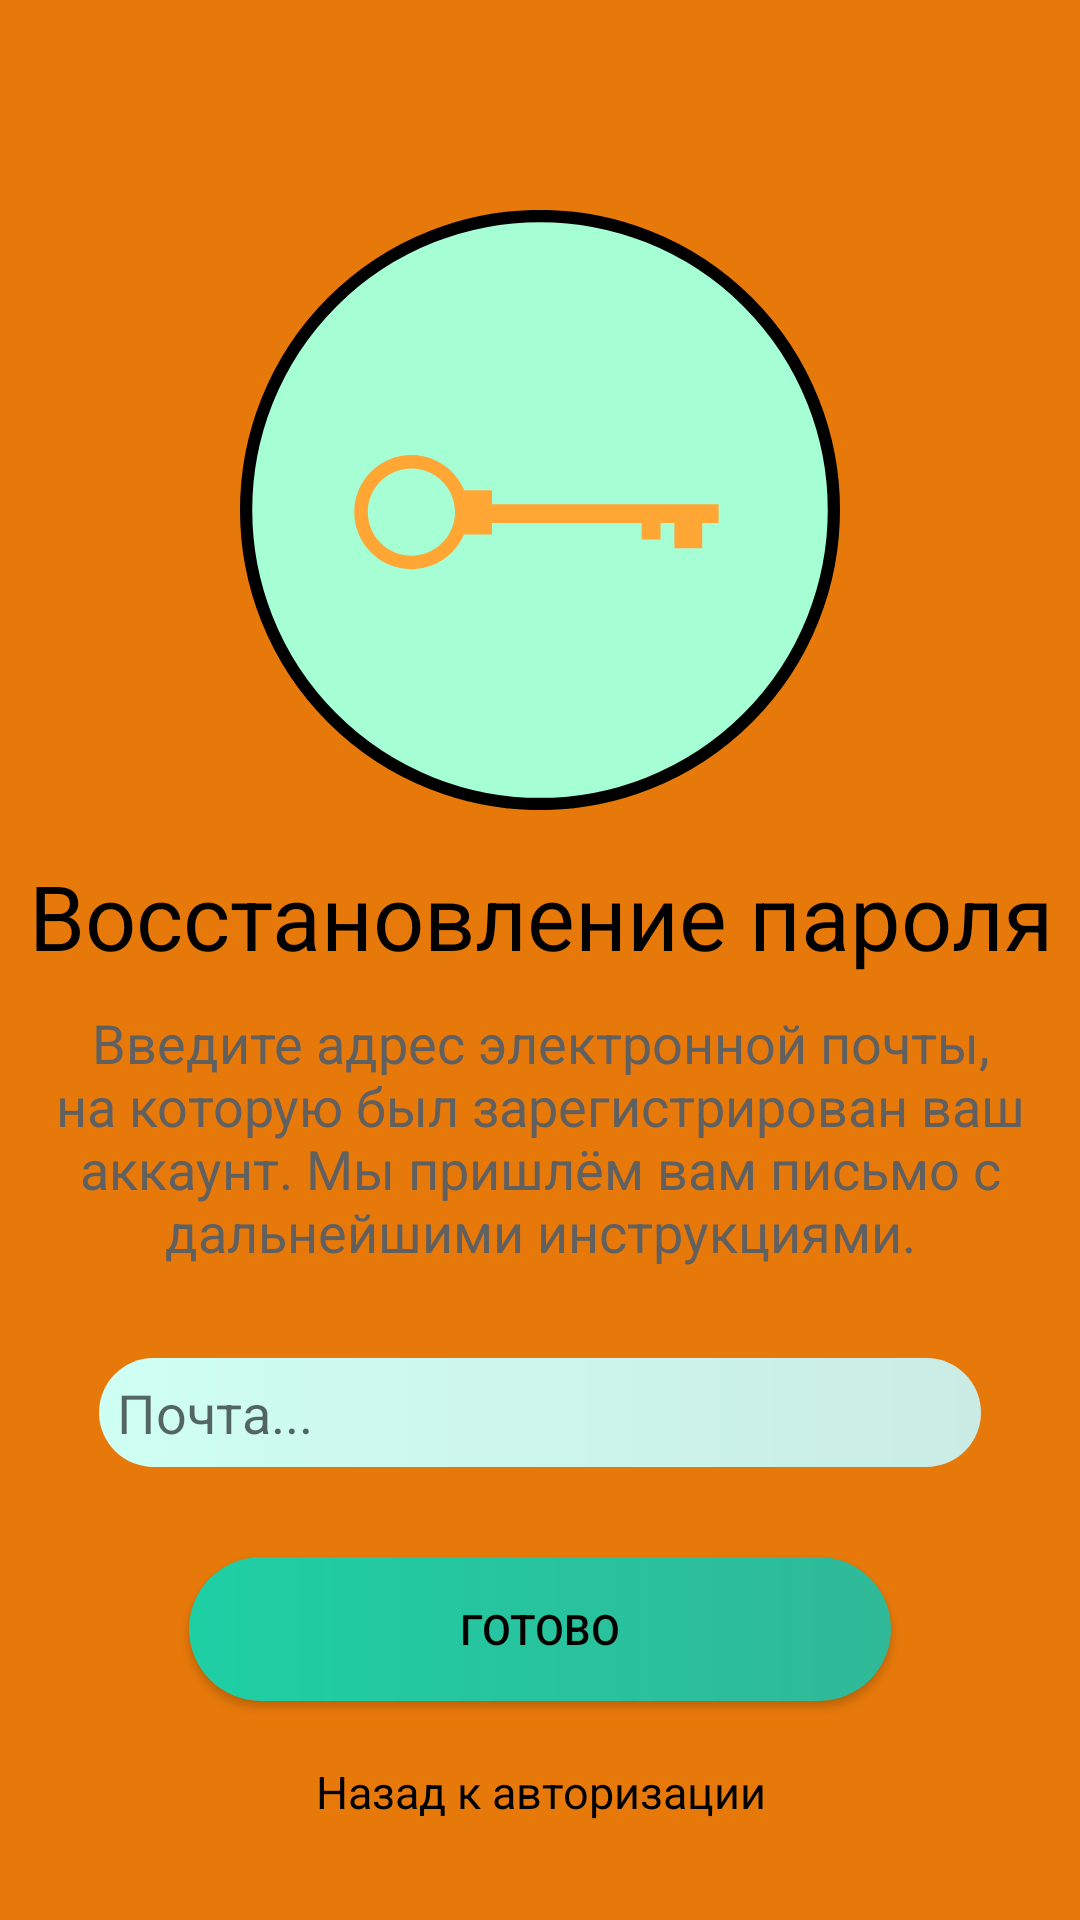

Here is an Android app screen rendered from its layout file. Give the layout XML and the strings, colors and styles it references.
<!-- AndroidManifest.xml: activity theme AppTheme.NoActionBar -->
<!-- res/layout/activity_forgetpass.xml -->
<?xml version="1.0" encoding="utf-8"?>
<RelativeLayout xmlns:android="http://schemas.android.com/apk/res/android"
    android:orientation="vertical" android:layout_width="match_parent"
    android:layout_height="match_parent"
    android:background="#E7790A">

    <ScrollView
        android:layout_width="match_parent"
        android:layout_height="match_parent"
        android:layout_alignParentStart="true"
        android:layout_alignParentTop="true"
        android:layout_alignParentLeft="true">

        <RelativeLayout
            android:layout_width="match_parent"
            android:layout_height="wrap_content">

            <ImageView
                android:id="@+id/icon_image"
                android:layout_width="200dp"
                android:layout_height="200dp"
                android:layout_marginTop="70dp"
                android:scaleType="fitCenter"
                android:layout_centerHorizontal="true"
                android:background="@android:color/transparent"
                android:src="@drawable/fogpass"/>

            <TextView
                android:id="@+id/pop"
                android:layout_width="match_parent"
                android:layout_height="wrap_content"
                android:layout_below="@id/icon_image"
                android:layout_marginTop="15dp"
                android:text="Восстановление пароля"
                android:textColor="@android:color/black"
                android:gravity="center"
                style="@style/Text"
                android:textSize="30dp"/>

            <TextView
                android:id="@+id/text_for_user"
                android:layout_width="wrap_content"
                android:layout_below="@id/pop"
                android:layout_height="wrap_content"
                android:layout_marginTop="10dp"
                android:textColor="#606060"
                android:textSize="18sp"
                android:layout_marginHorizontal="10dp"
                android:text="Введите адрес электронной почты, на которую был зарегистрирован ваш аккаунт.
Мы пришлём вам письмо с дальнейшими инструкциями."
                android:textAlignment="center"
                android:gravity="center_horizontal" />


            <EditText
                android:id="@+id/mail_forg"
                android:layout_width="match_parent"
                android:layout_height="wrap_content"
                android:layout_alignParentStart="true"
                android:layout_alignParentLeft="true"
                android:layout_below="@id/text_for_user"
                android:hint="Почта..."
                android:text=""
                android:inputType="textEmailAddress"
                android:background="@drawable/edita"
                android:padding="6dp"
                android:drawableStart="@drawable/secured_letter_48px"
                android:drawableLeft="@drawable/secured_letter_48px"
                android:layout_marginTop="30dp"
                android:layout_marginRight="33dp"
                android:layout_marginLeft="33dp"/>



            <Button
                android:id="@+id/SendMesButton"
                android:layout_width="match_parent"
                android:layout_height="wrap_content"
                android:text="Готово"
                android:textColor="@android:color/black"
                android:background="@drawable/buttona"
                android:layout_below="@id/mail_forg"
                android:layout_marginTop="30dp"
                android:layout_marginRight="63dp"
                android:layout_marginLeft="63dp"/>

            <TextView
                android:id="@+id/authgo"
                android:layout_width="match_parent"
                android:layout_height="wrap_content"
                android:layout_below="@id/SendMesButton"
                android:layout_centerVertical="true"
                android:layout_marginTop="20dp"
                android:textColor="@android:color/black"
                android:gravity="center"
                android:textSize="15dp"
                android:text="Назад к авторизации" />

        </RelativeLayout>

    </ScrollView>

</RelativeLayout>
<!-- resources referenced by this layout -->
<resources>
  <!-- drawable buttona (drawable) -->
  <?xml version="1.0" encoding="utf-8"?>
  <shape xmlns:android="http://schemas.android.com/apk/res/android" android:shape="rectangle">
      <corners
          android:topLeftRadius="42dp"
          android:topRightRadius="42dp"
          android:bottomRightRadius="42dp"
          android:bottomLeftRadius="42dp">
      </corners>
      <gradient
          android:startColor="#1ECFA4"
          android:endColor="#30B998">
      </gradient>
  </shape>
  <!-- drawable edita (drawable) -->
  <?xml version="1.0" encoding="utf-8"?>
  <shape xmlns:android="http://schemas.android.com/apk/res/android" android:shape="rectangle">
      <corners
          android:topLeftRadius="42dp"
          android:topRightRadius="42dp"
          android:bottomRightRadius="42dp"
          android:bottomLeftRadius="42dp">
      </corners>
      <gradient
          android:startColor="#CFFFF3"
          android:endColor="#CAECE4">
      </gradient>
  </shape>
  <!-- drawable fogpass (drawable) -->
  <vector xmlns:android="http://schemas.android.com/apk/res/android"
      android:width="147dp"
      android:height="147dp"
      android:viewportWidth="147"
      android:viewportHeight="147">
    <path
        android:pathData="M73.5,73.5m-72,0a72,72 0,1 1,144 0a72,72 0,1 1,-144 0"
        android:strokeWidth="3"
        android:fillColor="#A6FFD4"
        android:strokeColor="#000000"/>
    <path
        android:pathData="M56,74C56,81.732 49.732,88 42,88C34.268,88 28,81.732 28,74C28,66.268 34.268,60 42,60C49.732,60 56,66.268 56,74ZM31.309,74C31.309,79.904 36.096,84.691 42,84.691C47.904,84.691 52.691,79.904 52.691,74C52.691,68.096 47.904,63.309 42,63.309C36.096,63.309 31.309,68.096 31.309,74Z"
        android:fillColor="#FFA634"/>
    <path
        android:pathData="M54.763,68.663h6.961v10.829h-6.961z"
        android:fillColor="#FFA634"/>
    <path
        android:pathData="M60.332,72.066h56.928v4.641h-56.928z"
        android:fillColor="#FFA634"/>
    <path
        android:pathData="M106.431,74.387h6.807v8.508h-6.807z"
        android:fillColor="#FFA634"/>
    <path
        android:pathData="M98.387,76.707h4.641v4.022h-4.641z"
        android:fillColor="#FFA634"/>
  </vector>
  <style name="Text">
          <item name="fontFamily">serif</item>
      </style>
  <style name="AppTheme.NoActionBar">
          <item name="windowActionBar"> false </item>
          <item name="windowNoTitle"> true </item>
          <item name="colorPrimary">#2E4053</item>
      </style>
</resources>
